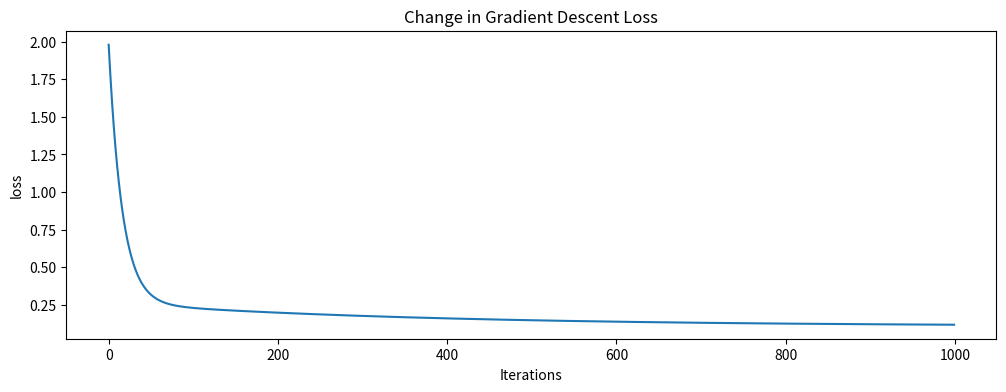
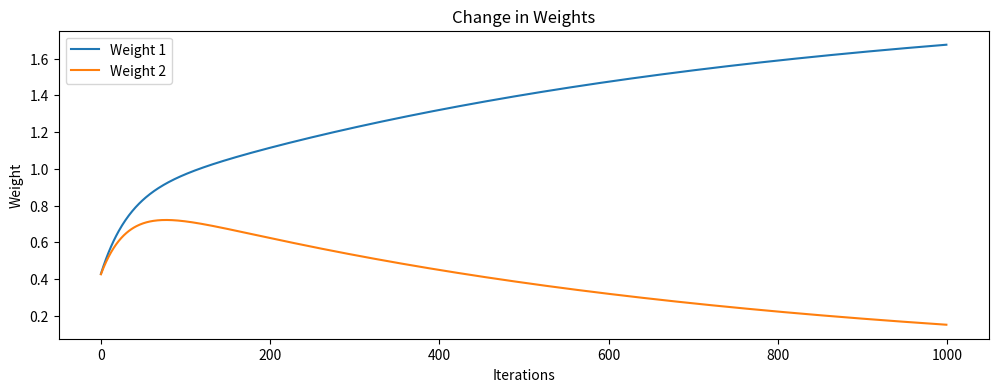
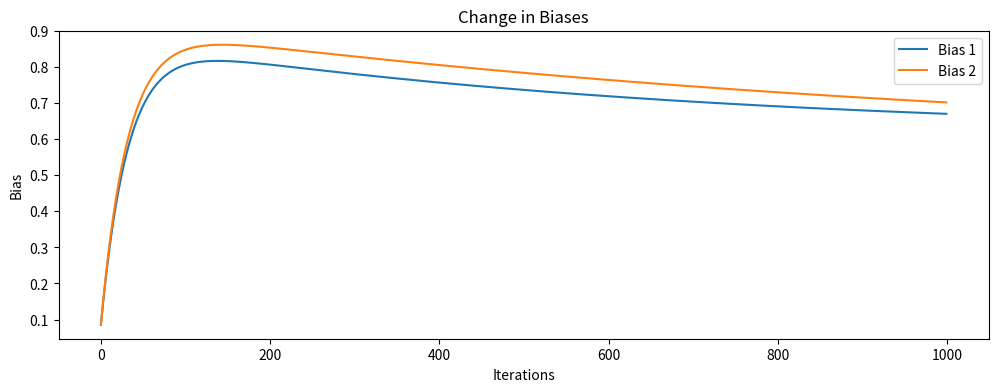

These charts were generated, in order, by the following Python code:
# 경사하강법(Gradient Descent)

import numpy as np
import matplotlib.pyplot as plt

# 100개의 행과 2개의 열을 가지는 가상의 데이터 생성
X = np.random.rand(100, 2)

# y는 X와 선형 관계인 종속 변수 y = ax + b
y = 2 * X + 1 + 0.1 * np.random.randn(100, 2)

# 0.1 * np.random.randn(100, 2) ---> 실제 데이터와 유사하도록 노이즈 추가

# 모델 파라미터 초기화
# 가중치(weight) 초기화
weight = np.random.rand(2, 1)

# 편향(bias) 초기화
bias = np.random.rand(100, 1)
 
print("가중치:", weight)
print("편향:", bias)
"""
가중치: [[0.72955936]
 [0.04488185]]
편향: [[0.51215691]
 [0.19448464]
 [0.02407914]
 ...
 [0.73387266]
 [0.38978429]
 [0.51741   ]]
(총 100개)
"""

# 학습률 설정
learning_rate = 0.01

# 반복 횟수 설정
num_iterations = 1000

# 손실 및 매개변수 변화 기록을 위한 리스트 생성(for 시각화)
loss_history = []
weight_history = []
bias_history = []

for iteration in range(num_iterations):
    # 예측 계산
    predictions = X.dot(weight) + bias
    
    # 손실 함수 계산
    loss = np.mean((predictions - y) ** 2)          # 예측값과 실제값 간의 오차를 계산한다. 각 오차를 제곱하여 양수로 변환한다. * 음수 오차와 양수 오차를 동일하게 다루기 위함
    loss_history.append(loss)

    # 기울기 계산
    gradient_weight = 2/len(X) * X.T.dot(predictions - y)   # 전치 행렬로 만들어 행렬 곱에 필요한 형태로 만든다.
    gradient_bias = 2/len(X) * np.sum(predictions - y, axis=0)
    
    # 매개변수 업데이트
    weight = weight - learning_rate * gradient_weight
    bias = bias - learning_rate * gradient_bias

    # 가중치 기록에 추가
    weight_history.append(weight.copy())
    bias_history.append(bias.copy())

print("최종 가중치:", weight)
print("최종 편향:", bias)
"""
최종 가중치: [[1.8691233  0.31093415]
 [0.13602856 1.68588525]]

최종 편향: [[1.27233648 1.28165777]
 [0.557106   0.56642729]
 [1.20110651 1.2104278 ]
...
 [1.30671851 1.3160398 ]
 [0.82747664 0.83679793]
 [1.14273828 1.15205957]]
(총 100개)
"""

# 시각화하여 손실 함수와 모델 매개변수가 어떻게 변화하는지 이해해보자.

# 손실 값의 변화를 시각화
plt.figure(figsize=(12, 4))
plt.plot(range(num_iterations), loss_history)
plt.xlabel('Iterations')
plt.ylabel('loss')
plt.title('Change in Gradient Descent Loss')
plt.show()

# 가중치의 변화를 시각화
plt.figure(figsize=(12, 4))
weight_history = np.array(weight_history)
plt.plot(range(len(weight_history)), weight_history[:, 0, 0], label='Weight 1') # 첫 번째 특성에 대한 가중치
plt.plot(range(len(weight_history)), weight_history[:, 0, 1], label='Weight 2') # 두 번째 특성에 대한 가중치
plt.xlabel('Iterations')
plt.ylabel('Weight')
plt.title('Change in Weights')
plt.legend()

# 편향의 변화를 시각화
plt.figure(figsize=(12, 4))
bias_history = np.array(bias_history)
plt.plot(range(len(bias_history)), bias_history[:, 0, 0], label='Bias 1') # 첫 번째 특성에 대한 편향
plt.plot(range(len(bias_history)), bias_history[:, 0, 1], label='Bias 2') # 두 번째 특성에 대한 편향
plt.xlabel('Iterations')
plt.ylabel('Bias')
plt.title('Change in Biases')
plt.legend()

plt.show()
